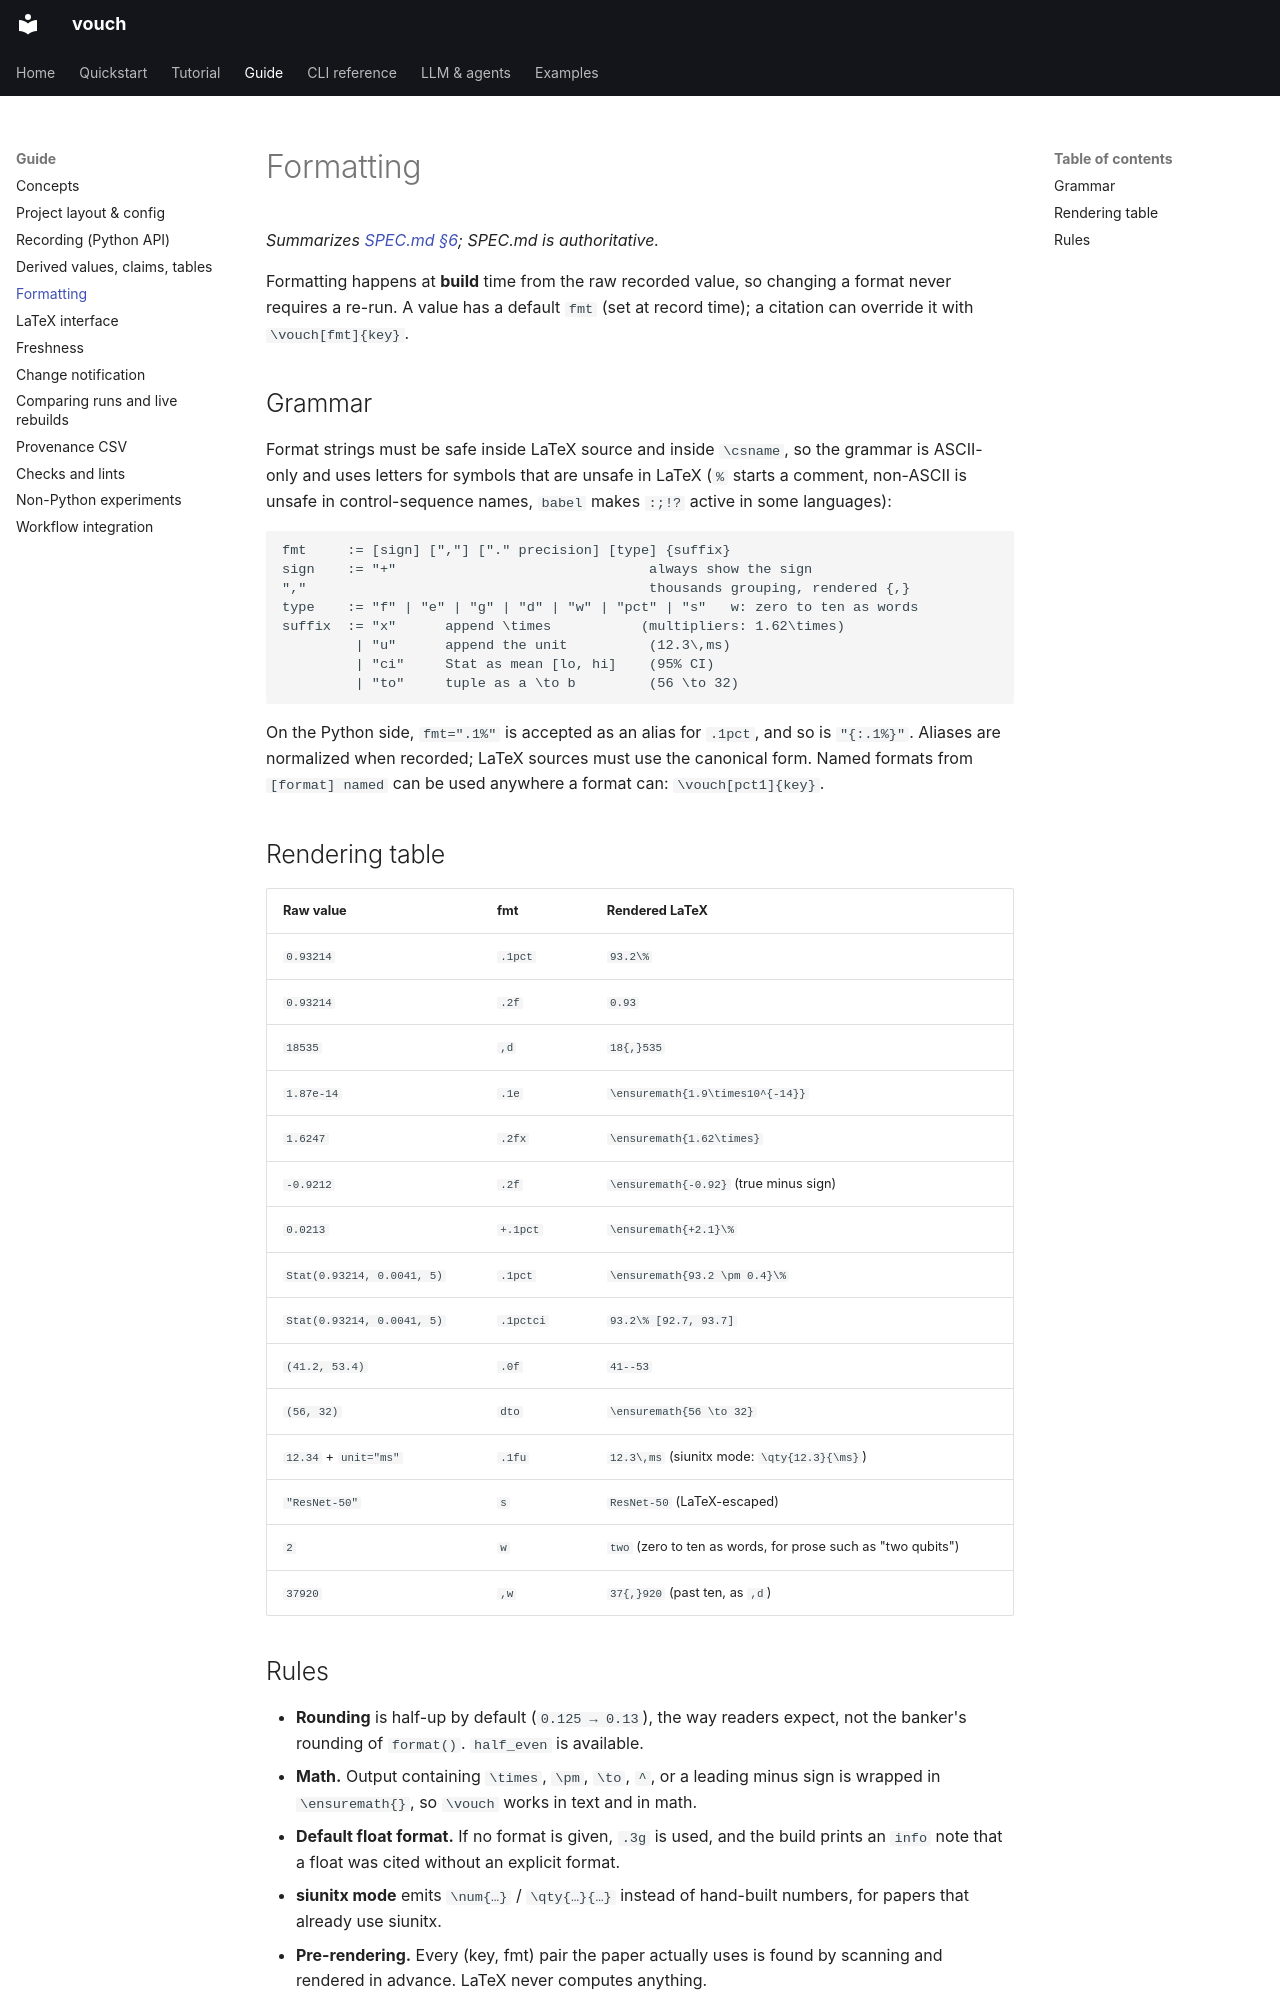

repository: dlfelps/vouch · page: guide/formatting/index.html · generator: mkdocs

# Formatting

*Summarizes [SPEC.md §6](https://github.com/dlfelps/vouch/blob/main/SPEC.md); SPEC.md is authoritative.*

Formatting happens at **build** time from the raw recorded value, so changing a
format never requires a re-run. A value has a default `fmt` (set at record
time); a citation can override it with `\vouch[fmt]{key}`.

## Grammar

Format strings must be safe inside LaTeX source and inside `\csname`, so the
grammar is ASCII-only and uses letters for symbols that are unsafe in LaTeX
(`%` starts a comment, non-ASCII is unsafe in control-sequence names, `babel`
makes `:;!?` active in some languages):

```
fmt     := [sign] [","] ["." precision] [type] {suffix}
sign    := "+"                               always show the sign
","                                          thousands grouping, rendered {,}
type    := "f" | "e" | "g" | "d" | "w" | "pct" | "s"   w: zero to ten as words
suffix  := "x"      append \times           (multipliers: 1.62\times)
         | "u"      append the unit          (12.3\,ms)
         | "ci"     Stat as mean [lo, hi]    (95% CI)
         | "to"     tuple as a \to b         (56 \to 32)
```

On the Python side, `fmt=".1%"` is accepted as an alias for `.1pct`, and so is
`"{:.1%}"`. Aliases are normalized when recorded; LaTeX sources must use the
canonical form. Named formats from `[format] named` can be used anywhere a
format can: `\vouch[pct1]{key}`.

## Rendering table

| Raw value | fmt | Rendered LaTeX |
|---|---|---|
| `0.93214` | `.1pct` | `93.2\%` |
| `0.93214` | `.2f` | `0.93` |
| `18535` | `,d` | `18{,}535` |
| `1.87e-14` | `.1e` | `\ensuremath{1.9\times10^{-14}}` |
| `1.6247` | `.2fx` | `\ensuremath{1.62\times}` |
| `-0.9212` | `.2f` | `\ensuremath{-0.92}` (true minus sign) |
| `0.0213` | `+.1pct` | `\ensuremath{+2.1}\%` |
| `Stat(0.93214, 0.0041, 5)` | `.1pct` | `\ensuremath{93.2 \pm 0.4}\%` |
| `Stat(0.93214, 0.0041, 5)` | `.1pctci` | `93.2\% [92.7, 93.7]` |
| `(41.2, 53.4)` | `.0f` | `41--53` |
| `(56, 32)` | `dto` | `\ensuremath{56 \to 32}` |
| `12.34` + `unit="ms"` | `.1fu` | `12.3\,ms` (siunitx mode: `\qty{12.3}{\ms}`) |
| `"ResNet-50"` | `s` | `ResNet-50` (LaTeX-escaped) |
| `2` | `w` | `two` (zero to ten as words, for prose such as "two qubits") |
| `37920` | `,w` | `37{,}920` (past ten, as `,d`) |
